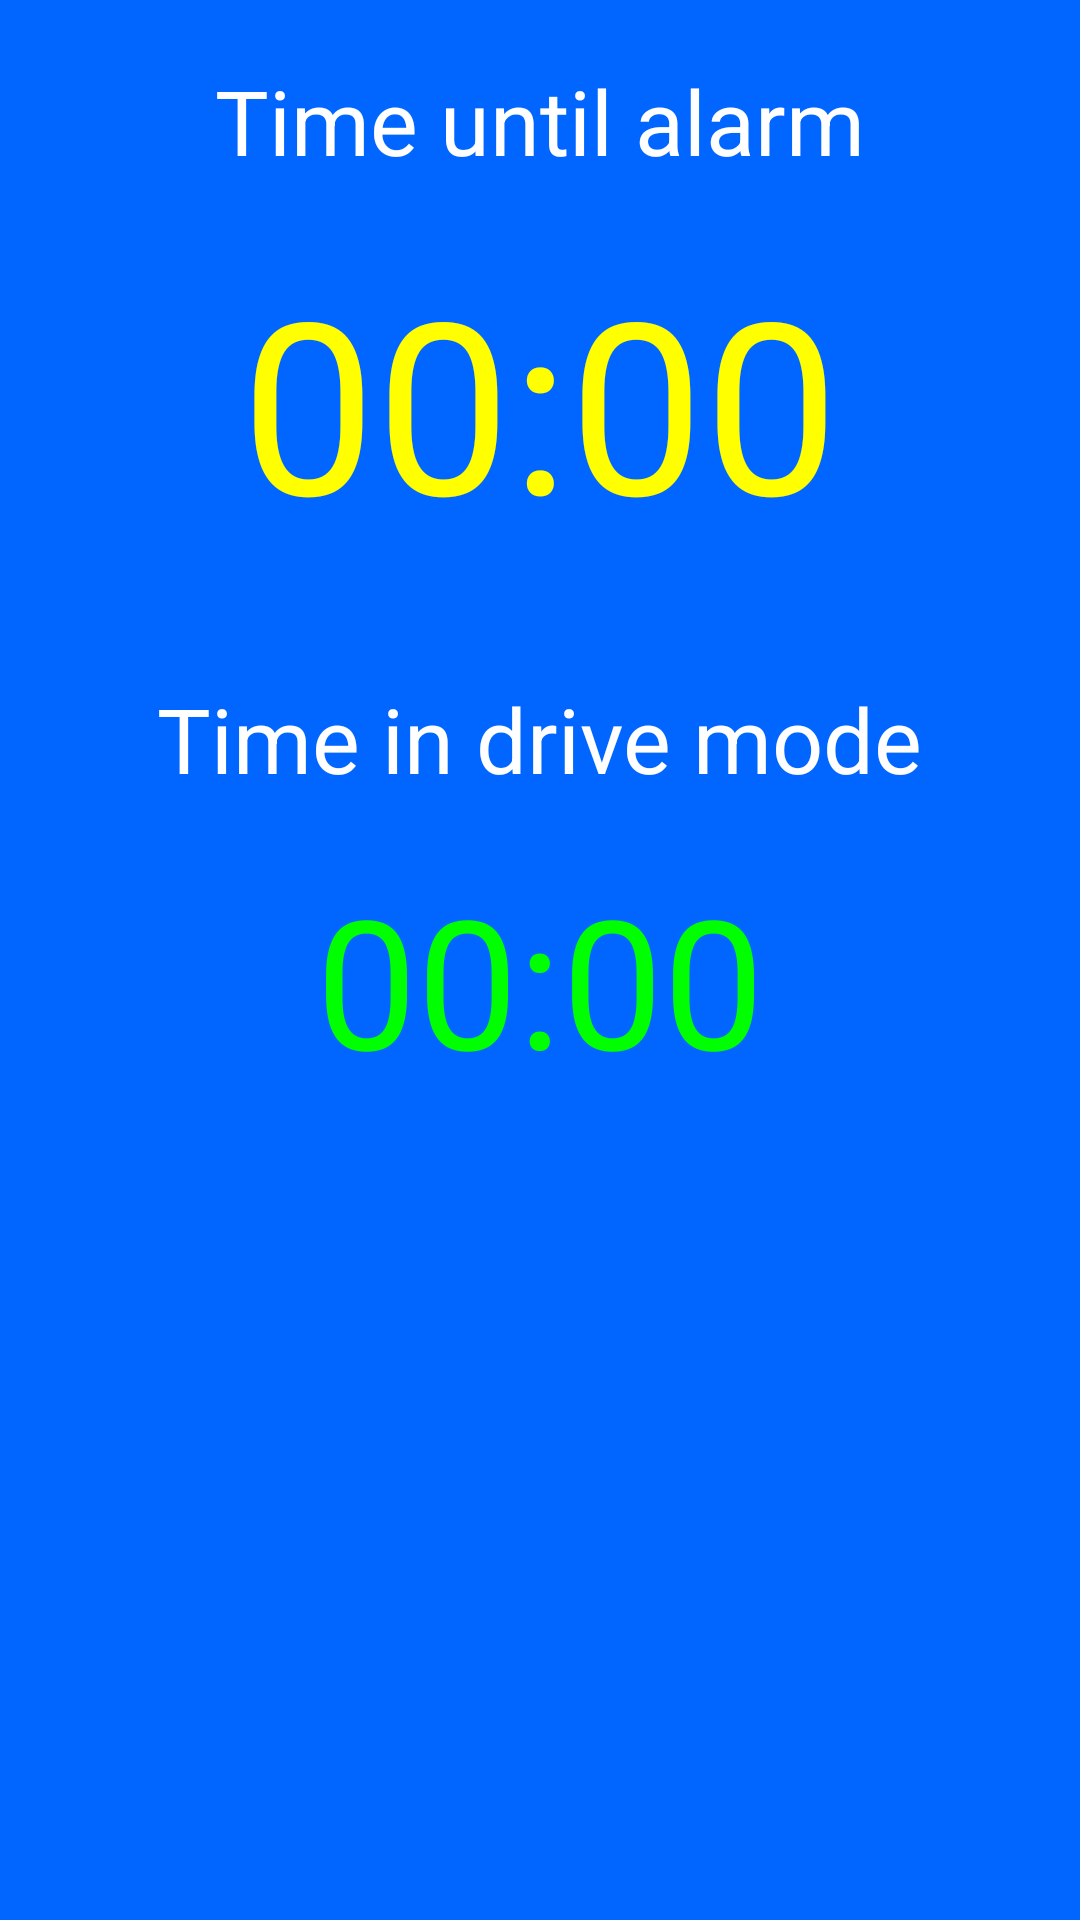

Produce the Android XML layout that renders to this screen, including the resource entries it uses.
<!-- AndroidManifest.xml: application theme AppTheme -->
<!-- res/layout/activity_checkpoint_mode.xml -->
<LinearLayout xmlns:android="http://schemas.android.com/apk/res/android"
    xmlns:tools="http://schemas.android.com/tools"
    android:id="@+id/wholeScreenLayout"
    android:layout_width="match_parent"
    android:layout_height="match_parent"
    android:orientation="vertical"
    android:clickable="true"
    android:focusable="true"
    android:focusableInTouchMode="true"

    android:background="#0066FF"
    tools:context="com.knottycode.drivesafe.DriveModeActivity">

    <TextView
        android:layout_width="wrap_content"
        android:layout_height="wrap_content"
        android:layout_gravity="center_horizontal"
        android:layout_marginTop="20dp"
        android:layout_marginBottom="20dp"
        android:textColor="#FFFFFF"
        android:textSize="30dp"
        android:id="@+id/timeUntilNextCheckpointTextView"
        android:text="@string/time_until_alarm" />
    <TextView
        android:layout_width="wrap_content"
        android:layout_height="wrap_content"
        android:layout_gravity="center_horizontal"
        android:textSize="80dp"
        android:textColor="#FFFF00"
        android:text="00:00"
        android:id="@+id/checkpointCountdownTimer" />
    <TextView
        android:layout_width="wrap_content"
        android:layout_height="wrap_content"
        android:id="@+id/instructionLabel" />

    <TextView
        android:layout_width="wrap_content"
        android:layout_height="wrap_content"
        android:layout_gravity="center_horizontal"
        android:layout_marginTop="20dp"
        android:layout_marginBottom="20dp"
        android:textColor="#FFFFFF"
        android:textSize="30dp"
        android:text="@string/time_in_drive_mode"/>
    <TextView
        android:layout_width="wrap_content"
        android:layout_height="wrap_content"
        android:layout_gravity="center_horizontal"
        android:textSize="60dp"
        android:textColor="#00FF00"
        android:text="00:00"
        android:id="@+id/driveModeTimer"/>
</LinearLayout>
<!-- resources referenced by this layout -->
<resources>
  <string name="time_in_drive_mode">Time in drive mode</string>
  <string name="time_until_alarm">Time until alarm</string>
  <style name="AppTheme" parent="Theme.AppCompat.Light.DarkActionBar">
          
          <item name="colorPrimary">@color/colorPrimary</item>
          <item name="colorPrimaryDark">@color/colorPrimaryDark</item>
          <item name="colorAccent">@color/colorAccent</item>
      </style>
  <color name="colorPrimary">#3F51B5</color>
  <color name="colorPrimaryDark">#303F9F</color>
  <color name="colorAccent">#FF4081</color>
</resources>
